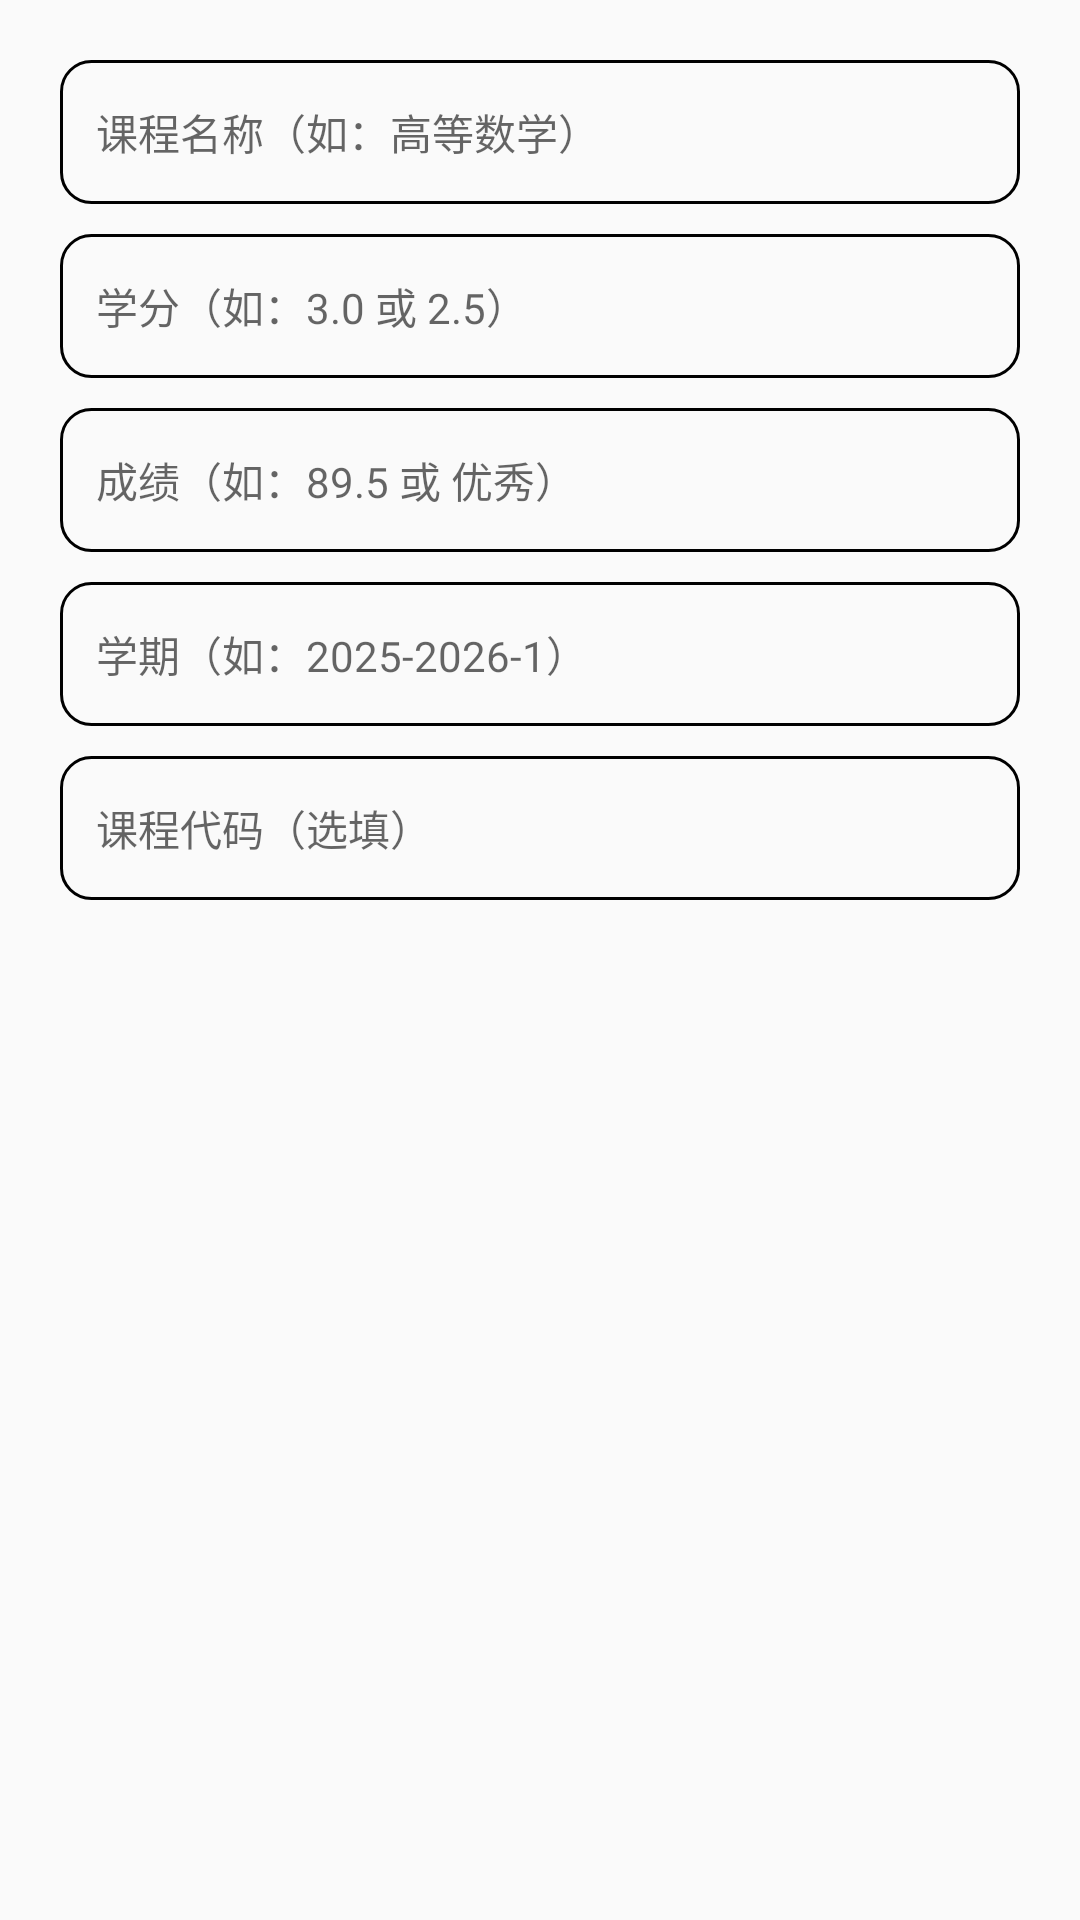

This screen was rendered from an Android layout file. Write that file and the resources it references.
<!-- AndroidManifest.xml: application theme Theme.AppCompat.Light.NoActionBar -->
<!-- res/layout/dialog_add_grade.xml -->
<?xml version="1.0" encoding="utf-8"?>
<LinearLayout xmlns:android="http://schemas.android.com/apk/res/android"
    android:layout_width="match_parent"
    android:layout_height="wrap_content"
    android:orientation="vertical"
    android:padding="20dp">

    <EditText
        android:id="@+id/inputGradeName"
        android:layout_width="match_parent"
        android:layout_height="48dp"
        android:background="@drawable/bg_add_course_input"
        android:hint="@string/grade_course_name_hint"
        android:paddingStart="12dp"
        android:paddingEnd="12dp"
        android:singleLine="true"
        android:textSize="14sp" />

    <EditText
        android:id="@+id/inputGradeCredit"
        android:layout_width="match_parent"
        android:layout_height="48dp"
        android:layout_marginTop="10dp"
        android:background="@drawable/bg_add_course_input"
        android:hint="@string/grade_credit_hint"
        android:inputType="numberDecimal"
        android:paddingStart="12dp"
        android:paddingEnd="12dp"
        android:singleLine="true"
        android:textSize="14sp" />

    <EditText
        android:id="@+id/inputGradeScore"
        android:layout_width="match_parent"
        android:layout_height="48dp"
        android:layout_marginTop="10dp"
        android:background="@drawable/bg_add_course_input"
        android:hint="@string/grade_score_hint"
        android:paddingStart="12dp"
        android:paddingEnd="12dp"
        android:singleLine="true"
        android:textSize="14sp" />

    <EditText
        android:id="@+id/inputGradeSemester"
        android:layout_width="match_parent"
        android:layout_height="48dp"
        android:layout_marginTop="10dp"
        android:background="@drawable/bg_add_course_input"
        android:hint="@string/grade_semester_hint"
        android:paddingStart="12dp"
        android:paddingEnd="12dp"
        android:singleLine="true"
        android:textSize="14sp" />

    <EditText
        android:id="@+id/inputGradeCode"
        android:layout_width="match_parent"
        android:layout_height="48dp"
        android:layout_marginTop="10dp"
        android:background="@drawable/bg_add_course_input"
        android:hint="@string/grade_code_hint"
        android:paddingStart="12dp"
        android:paddingEnd="12dp"
        android:singleLine="true"
        android:textSize="14sp" />
</LinearLayout>
<!-- resources referenced by this layout -->
<resources>
  <!-- drawable bg_add_course_input (drawable) -->
  <?xml version="1.0" encoding="utf-8"?>
  <shape xmlns:android="http://schemas.android.com/apk/res/android" android:shape="rectangle">
      <solid android:color="@color/dialog_input_background" />
      <corners android:radius="10dp" />
      <stroke android:width="1dp" android:color="@color/dialog_input_stroke" />
  </shape>
  <string name="grade_code_hint">课程代码（选填）</string>
  <string name="grade_course_name_hint">课程名称（如：高等数学）</string>
  <string name="grade_credit_hint">学分（如：3.0 或 2.5）</string>
  <string name="grade_score_hint">成绩（如：89.5 或 优秀）</string>
  <string name="grade_semester_hint">学期（如：2025-2026-1）</string>
</resources>
